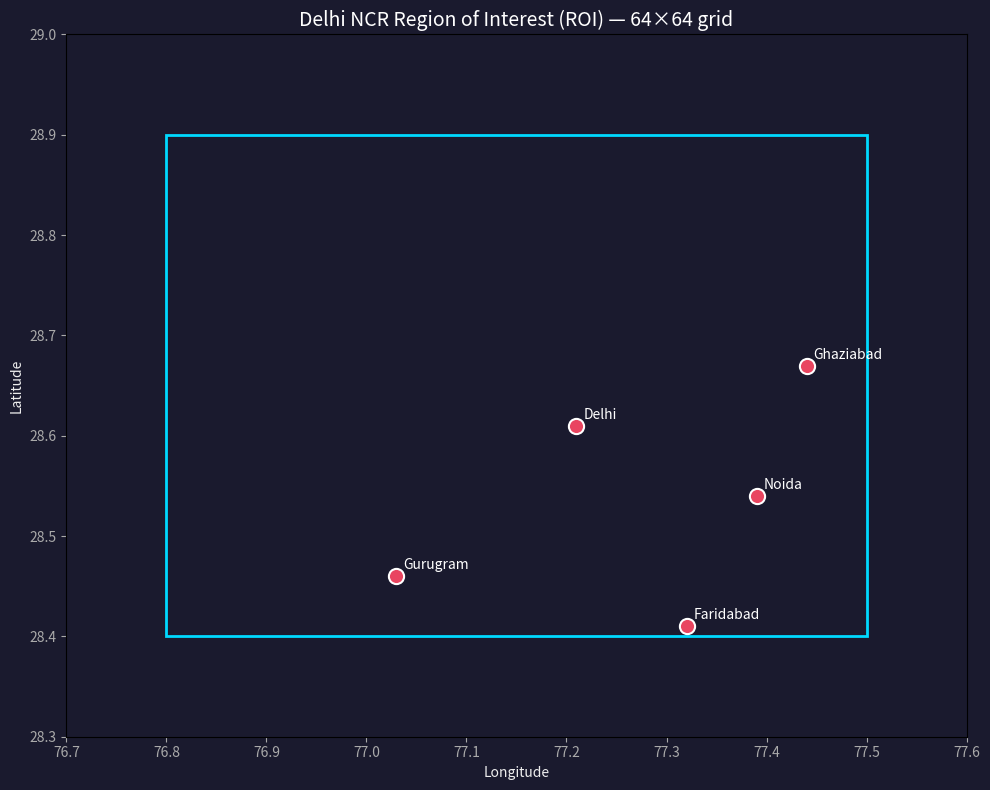
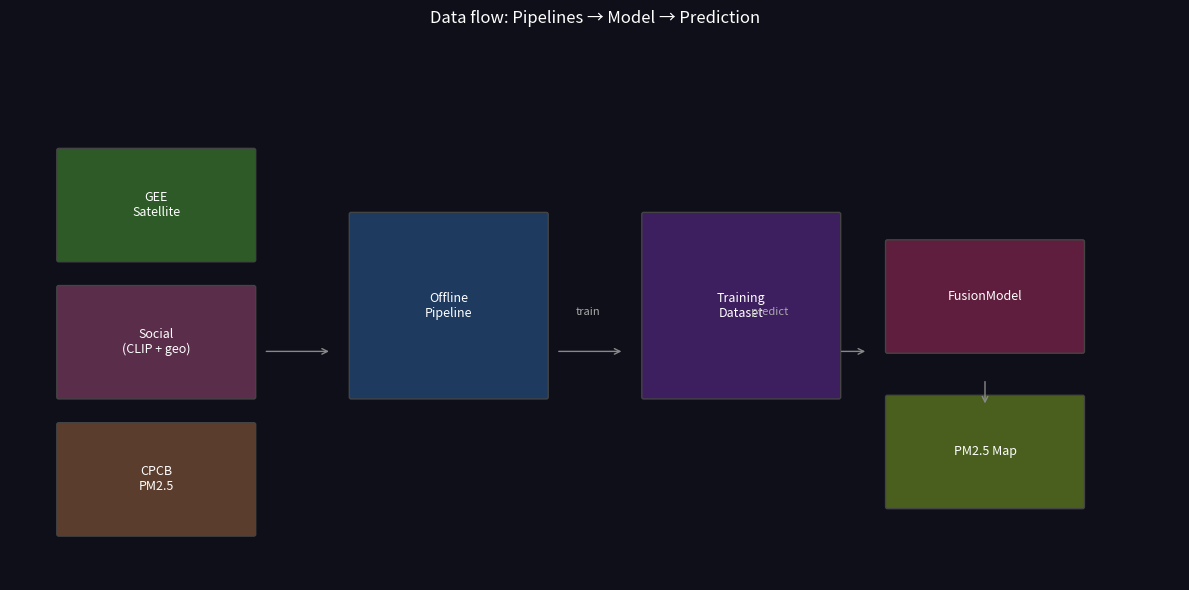

These figures' Python source, in order:
import sys
from pathlib import Path

ROOT = Path.cwd().parent if Path.cwd().name == "notebooks" else Path.cwd()
if str(ROOT) not in sys.path:
    sys.path.insert(0, str(ROOT))

import numpy as np
import matplotlib.pyplot as plt
import matplotlib.patches as mpatches

# Delhi NCR ROI (from config)
roi = {"min_lon": 76.8, "min_lat": 28.4, "max_lon": 77.5, "max_lat": 28.9}
cities = {
    "Delhi": (77.21, 28.61),
    "Noida": (77.39, 28.54),
    "Gurugram": (77.03, 28.46),
    "Ghaziabad": (77.44, 28.67),
    "Faridabad": (77.32, 28.41),
}

fig, ax = plt.subplots(1, 1, figsize=(10, 8))
ax.set_facecolor("#1a1a2e")
fig.patch.set_facecolor("#1a1a2e")
ax.set_xlim(roi["min_lon"] - 0.1, roi["max_lon"] + 0.1)
ax.set_ylim(roi["min_lat"] - 0.1, roi["max_lat"] + 0.1)
rect = mpatches.Rectangle((roi["min_lon"], roi["min_lat"]), roi["max_lon"] - roi["min_lon"], roi["max_lat"] - roi["min_lat"])
rect.set_facecolor("none")
rect.set_edgecolor("#00d9ff")
rect.set_linewidth(2)
ax.add_patch(rect)
for name, (lon, lat) in cities.items():
    ax.scatter(lon, lat, s=120, c="#e94560", zorder=5, edgecolors="white", linewidths=1.5)
    ax.annotate(name, (lon, lat), xytext=(5, 5), textcoords="offset points", fontsize=10, color="white")
ax.set_xlabel("Longitude", color="#eee")
ax.set_ylabel("Latitude", color="#eee")
ax.tick_params(colors="#aaa")
ax.set_title("Delhi NCR Region of Interest (ROI) — 64×64 grid", color="white", fontsize=14)
plt.tight_layout()
plt.show()

import matplotlib.patches as mpatches
from matplotlib.patches import FancyBboxPatch, FancyArrowPatch

fig, ax = plt.subplots(1, 1, figsize=(12, 6))
ax.set_xlim(0, 12)
ax.set_ylim(0, 6)
ax.axis("off")
ax.set_facecolor("#0f0f1a")
fig.patch.set_facecolor("#0f0f1a")

def box(ax, x, y, w, h, label, color):
    p = FancyBboxPatch((x, y), w, h, boxstyle="round,pad=0.02", facecolor=color, edgecolor="#444")
    ax.add_patch(p)
    ax.text(x + w/2, y + h/2, label, ha="center", va="center", fontsize=9, color="white", wrap=True)

box(ax, 0.5, 3.5, 2, 1.2, "GEE\nSatellite", "#2d5a27")
box(ax, 0.5, 2.0, 2, 1.2, "Social\n(CLIP + geo)", "#5a2d4a")
box(ax, 0.5, 0.5, 2, 1.2, "CPCB\nPM2.5", "#5a3d2d")
box(ax, 3.5, 2, 2, 2, "Offline\nPipeline", "#1e3a5f")
box(ax, 6.5, 2, 2, 2, "Training\nDataset", "#3d1e5f")
box(ax, 9, 2.5, 2, 1.2, "FusionModel", "#5f1e3d")
box(ax, 9, 0.8, 2, 1.2, "PM2.5 Map", "#4a5f1e")

ax.annotate("", xy=(3.3, 2.5), xytext=(2.6, 2.5), arrowprops=dict(arrowstyle="->", color="#888"))
ax.annotate("", xy=(6.3, 2.5), xytext=(5.6, 2.5), arrowprops=dict(arrowstyle="->", color="#888"))
ax.annotate("", xy=(8.8, 2.5), xytext=(8.5, 2.5), arrowprops=dict(arrowstyle="->", color="#888"))
ax.annotate("", xy=(10, 1.9), xytext=(10, 2.2), arrowprops=dict(arrowstyle="->", color="#888"))
ax.text(5.8, 2.9, "train", fontsize=8, color="#aaa")
ax.text(7.6, 2.9, "predict", fontsize=8, color="#aaa")
ax.set_title("Data flow: Pipelines → Model → Prediction", color="white", fontsize=12)
plt.tight_layout()
plt.show()